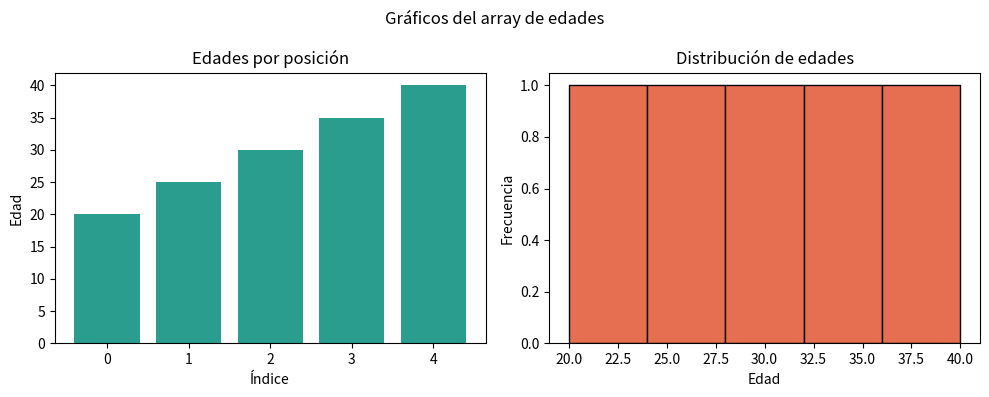

Write the Python code that produced this figure.
import numpy as np
import matplotlib.pyplot as plt

edades = np.array([20, 25, 30, 35, 40])

print("Edades del array:", edades)

fig, axes = plt.subplots(1, 2, figsize=(10, 4))

axes[0].bar(range(len(edades)), edades, color="#2a9d8f")
axes[0].set_title("Edades por posición")
axes[0].set_xlabel("Índice")
axes[0].set_ylabel("Edad")
axes[0].set_xticks(range(len(edades)))

axes[1].hist(edades, bins=5, color="#e76f51", edgecolor="black")
axes[1].set_title("Distribución de edades")
axes[1].set_xlabel("Edad")
axes[1].set_ylabel("Frecuencia")

fig.suptitle("Gráficos del array de edades")
fig.tight_layout()
plt.savefig("edades.png", dpi=150, bbox_inches="tight")
plt.show()
